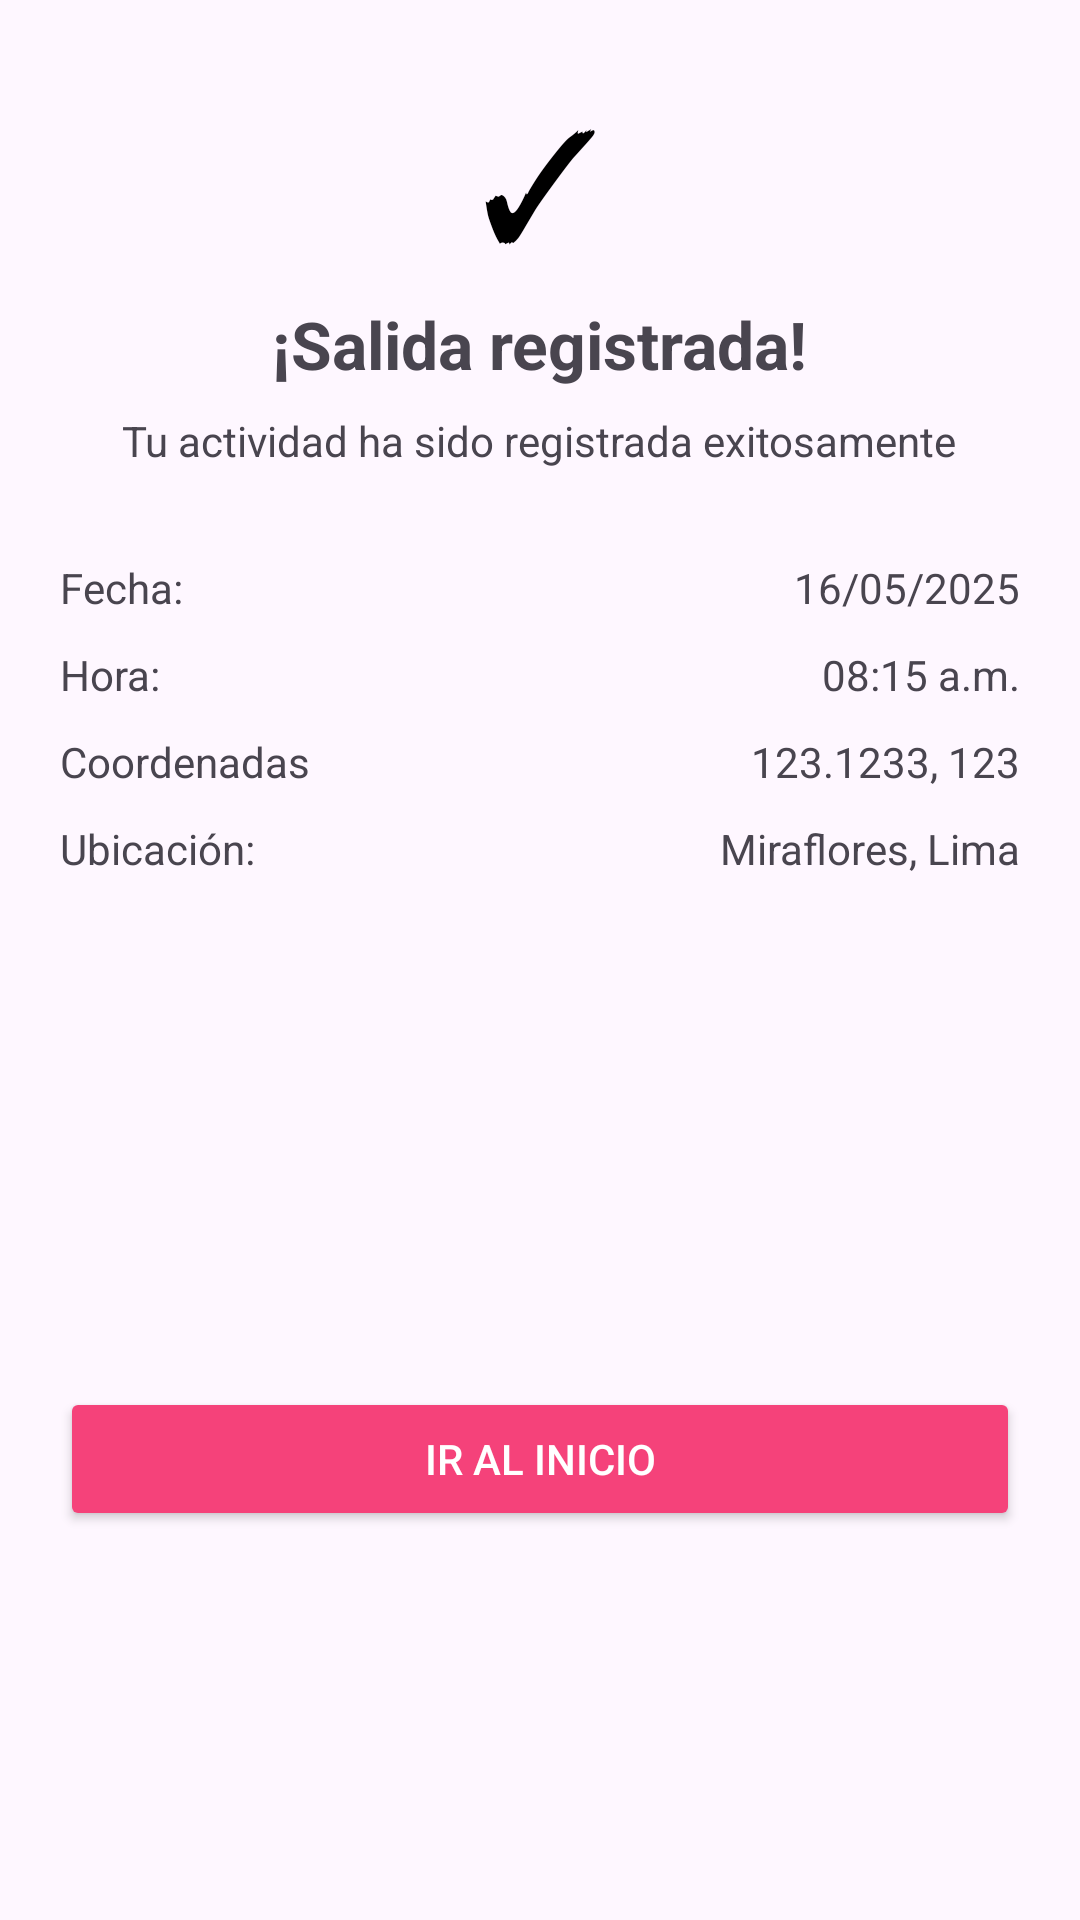

Here is an Android app screen rendered from its layout file. Give the layout XML and the strings, colors and styles it references.
<!-- AndroidManifest.xml: application theme Theme.MyAttendanceApp -->
<!-- res/layout/activity_confirmacion_salida.xml -->
<?xml version="1.0" encoding="utf-8"?>
<ScrollView xmlns:android="http://schemas.android.com/apk/res/android"
    android:layout_width="match_parent"
    android:layout_height="match_parent">

    <LinearLayout
        android:layout_width="match_parent"
        android:layout_height="wrap_content"
        android:orientation="vertical"
        android:gravity="center_horizontal"
        android:padding="20dp">

        <TextView
            android:layout_width="80dp"
            android:layout_height="80dp"
            android:gravity="center"
            android:text="✓"
            android:textColor="@color/black"
            android:textSize="50sp"/>

        <TextView
            android:layout_width="wrap_content"
            android:layout_height="wrap_content"
            android:text="@string/mensaje_exito_salida"
            android:textStyle="bold"
            android:textSize="22sp"/>

        <TextView
            android:layout_width="wrap_content"
            android:layout_height="wrap_content"
            android:text="@string/descripcion_confirmacion"
            android:layout_marginTop="8dp"/>

        <LinearLayout
            android:layout_width="match_parent"
            android:layout_height="wrap_content"
            android:orientation="horizontal"
            android:layout_marginTop="30dp">

            <TextView
                android:layout_width="0dp"
                android:layout_weight="1"
                android:layout_height="wrap_content"
                android:text="@string/fecha"/>

            <TextView
                android:id="@+id/txtFechaConfirmacionsalida"
                android:layout_width="wrap_content"
                android:layout_height="wrap_content"
                android:text="16/05/2025"/>
        </LinearLayout>

        <LinearLayout
            android:layout_width="match_parent"
            android:layout_height="wrap_content"
            android:orientation="horizontal"
            android:layout_marginTop="10dp">

            <TextView
                android:layout_width="0dp"
                android:layout_weight="1"
                android:layout_height="wrap_content"
                android:text="@string/hora"/>

            <TextView
                android:id="@+id/txtHoraConfirmacionsalida"
                android:layout_width="wrap_content"
                android:layout_height="wrap_content"
                android:text="08:15 a.m."/>
        </LinearLayout>

        <LinearLayout
            android:layout_width="match_parent"
            android:layout_height="wrap_content"
            android:orientation="horizontal"
            android:layout_marginTop="10dp">

            <TextView
                android:layout_width="0dp"
                android:layout_weight="1"
                android:layout_height="wrap_content"
                android:text="Coordenadas"/>

            <TextView
                android:id="@+id/txtUbicacionConfirmacionsalida"
                android:layout_width="wrap_content"
                android:layout_height="wrap_content"
                android:text="123.1233, 123"/>
        </LinearLayout>

        <LinearLayout
            android:layout_width="match_parent"
            android:layout_height="wrap_content"
            android:orientation="horizontal"
            android:layout_marginTop="10dp">

            <TextView
                android:layout_width="0dp"
                android:layout_weight="1"
                android:layout_height="wrap_content"
                android:text="@string/ubicacion"/>

            <TextView
                android:id="@+id/txtdireccion"
                android:layout_width="wrap_content"
                android:layout_height="wrap_content"
                android:text="Miraflores, Lima"/>
        </LinearLayout>

        <ImageView
            android:id="@+id/imgFotoConfirmacionsalida"
            android:layout_width="120dp"
            android:layout_height="120dp"
            android:layout_marginTop="25dp"
            android:src="@mipmap/ic_launcher_round"/>

        <Button
            android:id="@+id/btnIniciosalida"
            android:layout_width="match_parent"
            android:layout_height="wrap_content"
            android:text="@string/btn_incio"
            android:textColor="#FFFFFF"
            android:backgroundTint="@color/fucsia"
            android:layout_marginTop="25dp"/>

    </LinearLayout>

</ScrollView>
<!-- resources referenced by this layout -->
<resources>
  <color name="black">#000000</color>
  <color name="fucsia">#F5427A</color>
  <string name="btn_incio">Ir al inicio</string>
  <string name="descripcion_confirmacion">Tu actividad ha sido registrada exitosamente</string>
  <string name="fecha">Fecha:</string>
  <string name="hora">Hora:</string>
  <string name="mensaje_exito_salida">¡Salida registrada!</string>
  <string name="ubicacion">Ubicación:</string>
  <style name="Theme.MyAttendanceApp" parent="Base.Theme.MyAttendanceApp" />
  <style name="Base.Theme.MyAttendanceApp" parent="Theme.Material3.DayNight.NoActionBar">
          
          
      </style>
</resources>
